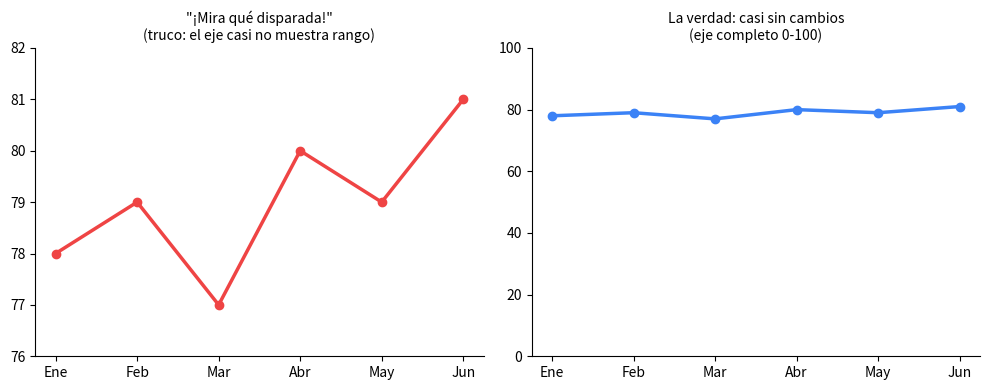

This figure's Python source:
# El mismo ejemplo del "eje truncado" pero explicado bien simple
import matplotlib.pyplot as plt

meses = ['Ene', 'Feb', 'Mar', 'Abr', 'May', 'Jun']
satisfaccion = [78, 79, 77, 80, 79, 81]  # en realidad casi no cambia

fig, axes = plt.subplots(1, 2, figsize=(10, 4))

axes[0].plot(meses, satisfaccion, marker='o', color='#ef4444', linewidth=2.5)
axes[0].set_ylim(76, 82)
axes[0].set_title('"¡Mira qué disparada!"\n(truco: el eje casi no muestra rango)', fontsize=10)

axes[1].plot(meses, satisfaccion, marker='o', color='#3b82f6', linewidth=2.5)
axes[1].set_ylim(0, 100)
axes[1].set_title('La verdad: casi sin cambios\n(eje completo 0-100)', fontsize=10)

for ax in axes:
    ax.spines['top'].set_visible(False)
    ax.spines['right'].set_visible(False)

plt.tight_layout()
plt.show()
print("Mismo dato. Dos graficos. Solo uno te dice la verdad completa.")

# Escribe tu código aquí

# 1) Donde empieza cada eje
# abajo_a, arriba_a = axes[0].get_ylim()
# abajo_b, arriba_b = axes[1].get_ylim()

# 2) El cambio real
# cambio = satisfaccion[-1] - satisfaccion[0]

# 3) Que parte del alto ocupa el cambio
# parte_a = cambio / (arriba_a - abajo_a)
# parte_b = ...
# print(f"Panel 0: {parte_a:.0%} del alto | Panel 1: {parte_b:.0%} del alto")

# 4) ¿El panel 0 engaña?
# panel_a_enganoso = abajo_a > 0
